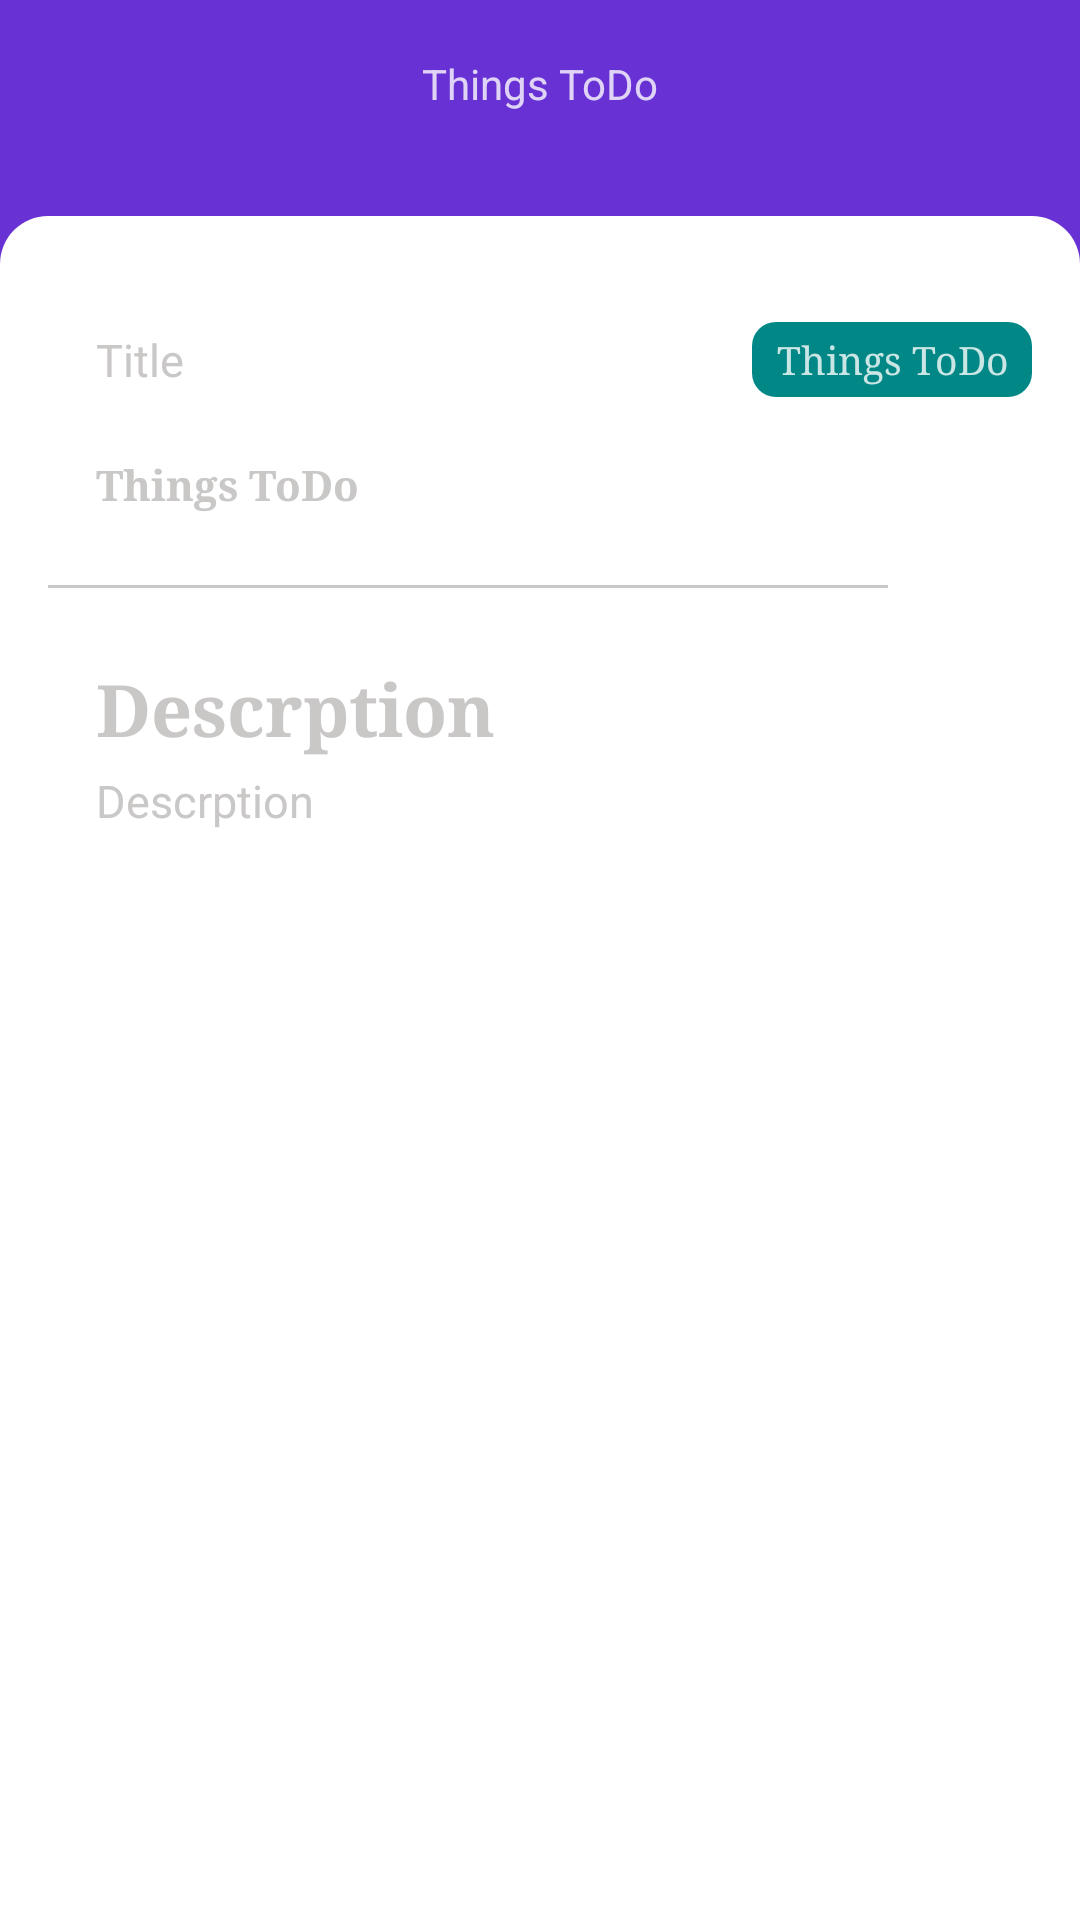

Android layout source for this screen:
<!-- AndroidManifest.xml: application theme AppTheme.ThingsToDo.noActionBar -->
<!-- res/layout/activity_task_diteals.xml -->
<?xml version="1.0" encoding="utf-8"?>
<androidx.constraintlayout.widget.ConstraintLayout xmlns:android="http://schemas.android.com/apk/res/android"
    xmlns:app="http://schemas.android.com/apk/res-auto"
    xmlns:tools="http://schemas.android.com/tools"
    android:layout_width="match_parent"
    android:layout_height="match_parent"
    android:background="@color/purple_500"
    tools:context=".Ui.Activities.TaskDitealsActivity">


    <androidx.core.widget.NestedScrollView
        android:layout_width="match_parent"
        android:layout_height="match_parent"
        android:fillViewport="true">

        <LinearLayout
            android:layout_width="match_parent"
            android:layout_height="match_parent"
            android:orientation="vertical">

            <include layout="@layout/toolbar" />

            <LinearLayout
                android:layout_width="match_parent"
                android:layout_height="match_parent"
                android:orientation="vertical"
                android:layout_marginTop="16dp"
                android:background="@drawable/shape_card">

                <RelativeLayout
                    android:layout_width="match_parent"
                    android:layout_height="wrap_content">
                    <androidx.appcompat.widget.AppCompatEditText
                        android:id="@+id/edittext_title"
                        android:theme="@style/editTextWhiteStyle"
                        android:layout_width="match_parent"
                        android:layout_height="wrap_content"
                        android:layout_marginBottom="16dp"
                        android:layout_alignParentStart="true"
                        android:layout_centerVertical="true"
                        android:hint="@string/title"
                        android:inputType="text"
                        android:lines="1"
                        android:gravity="start|center_vertical"
                        android:layout_toStartOf="@id/text_category"
                        android:minHeight="48dp"
                        android:enabled="false"/>

                    <androidx.appcompat.widget.AppCompatTextView
                        android:id="@+id/text_category"
                        android:layout_width="wrap_content"
                        android:layout_height="wrap_content"
                        android:background="@drawable/shape_btn_primary"
                        android:text="@string/app_name"
                        style="@style/TextViewNormal"
                        android:textSize="13sp"
                        android:layout_alignParentEnd="true"
                        android:layout_centerVertical="true"
                        android:backgroundTint="@color/teal_700" />
                </RelativeLayout>

                <androidx.appcompat.widget.AppCompatTextView
                    android:id="@+id/text_date"
                    android:layout_width="match_parent"
                    android:layout_height="wrap_content"
                    android:text="@string/app_name"
                    android:layout_marginStart="16dp"
                    android:layout_gravity="start"
                    android:gravity="start"
                    style="@style/TextViewPrimary"
                    android:textColor="@color/greyLight"/>


                <LinearLayout
                    android:layout_width="match_parent"
                    android:layout_height="1dp"
                    android:layout_marginTop="24dp"
                    android:layout_marginBottom="24dp"
                    android:layout_marginEnd="48dp"
                    android:background="@color/greyLight" />


                <LinearLayout
                    android:layout_width="match_parent"
                    android:layout_height="match_parent"
                    android:orientation="vertical">

                    <androidx.appcompat.widget.AppCompatTextView
                        style="@style/TextViewPrimary"
                        android:layout_width="match_parent"
                        android:layout_height="wrap_content"
                        android:layout_gravity="start"
                        android:gravity="start"
                        android:text="@string/Descrption"
                        android:layout_marginStart="16dp"
                        android:textColor="@color/greyLight"
                        android:textSize="24sp"
                        android:textStyle="bold" />


                    <androidx.appcompat.widget.AppCompatEditText
                        android:id="@+id/edittext_description"
                        android:layout_width="match_parent"
                        android:layout_height="match_parent"
                        android:enabled="false"
                        android:hint="@string/Descrption"
                        android:inputType="textMultiLine"
                        android:minHeight="48dp"
                        android:layout_gravity="top|start"
                        android:gravity="top|start"
                        android:theme="@style/editTextWhiteStyle" />

                </LinearLayout>

            </LinearLayout>


        </LinearLayout>
    </androidx.core.widget.NestedScrollView>
</androidx.constraintlayout.widget.ConstraintLayout>
<!-- res/layout/toolbar.xml (included above) -->
<?xml version="1.0" encoding="utf-8"?>
<androidx.constraintlayout.widget.ConstraintLayout xmlns:android="http://schemas.android.com/apk/res/android"
    xmlns:app="http://schemas.android.com/apk/res-auto"
    xmlns:tools="http://schemas.android.com/tools"
    android:layout_width="match_parent"
    android:layout_height="wrap_content">



        <com.google.android.material.appbar.MaterialToolbar
            android:id="@+id/toolbar"
            style="@style/Widget.AppCompat.Toolbar"
            android:layout_width="match_parent"
            android:layout_height="?actionBarSize"
            android:background="@android:color/transparent"
            android:elevation="0dp"
            app:contentInsetEnd="0dp"
            app:contentInsetLeft="0dp"
            app:contentInsetRight="0dp"
            app:contentInsetStart="0dp"
            tools:ignore="MissingConstraints">

            <RelativeLayout
                android:layout_width="match_parent"
                android:layout_height="wrap_content">


                <RelativeLayout
                    android:id="@+id/end_main"
                    android:layout_width="48dp"
                    android:layout_height="48dp"
                    android:layout_alignParentStart="true"
                    android:layout_alignParentLeft="true"
                    android:layout_centerVertical="true"
                    android:layout_marginStart="8dp"
                    android:layout_marginLeft="8dp"
                    android:gravity="center">

                    <FrameLayout
                        android:id="@+id/layout_toolbar_menu"
                        android:layout_width="match_parent"
                        android:layout_height="match_parent">

                        <ImageView
                            android:id="@+id/image_toolbar_start"
                            android:layout_width="wrap_content"
                            android:layout_height="wrap_content"
                            android:layout_centerVertical="true"
                            android:layout_gravity="start|center_vertical"
                            android:contentDescription="@string/app_name"
                            android:paddingStart="16dp"
                            android:scaleType="fitXY"
                            android:src="@drawable/ic_baseline_arrow_back_ios_24"
                            android:visibility="visible" />

                    </FrameLayout>
                </RelativeLayout>

                <LinearLayout
                    android:layout_width="wrap_content"
                    android:layout_height="wrap_content"
                    android:layout_centerInParent="true"
                    android:orientation="horizontal">

                    <TextView
                        android:id="@+id/toolbarNameTxt"
                        android:layout_width="wrap_content"
                        android:layout_height="wrap_content"
                        android:layout_centerInParent="true"
                        android:text="@string/app_name"
                        android:textColor="@color/offwhite"
                        android:visibility="visible"
                        tools:ignore="RelativeOverlap" />
                </LinearLayout>


                <RelativeLayout
                    android:id="@+id/Layout_notification"
                    android:layout_width="48dp"
                    android:layout_height="match_parent"
                    android:layout_alignParentEnd="true"
                    android:layout_alignParentRight="true"
                    android:background="?android:attr/selectableItemBackground"
                    android:gravity="center"
                    android:visibility="visible">

                    <ImageView
                        android:id="@+id/img_bar_search"
                        android:layout_width="wrap_content"
                        android:layout_height="?actionBarSize"
                        android:layout_centerVertical="true"
                        android:contentDescription="@string/app_name"
                        android:src="@drawable/ic_baseline_search_24"
                        android:visibility="gone" />

                    <TextView
                        android:id="@+id/text_bar_action"
                        android:visibility="gone"
                        android:layout_width="wrap_content"
                        android:layout_height="wrap_content"
                        android:layout_centerVertical="true"
                        android:gravity="center_vertical"
                        android:layout_marginEnd="8dp"
                        style="@style/TextViewSecondary"
                        android:text="@string/edit" />

                </RelativeLayout>
            </RelativeLayout>
        </com.google.android.material.appbar.MaterialToolbar>


</androidx.constraintlayout.widget.ConstraintLayout>
<!-- resources referenced by this layout -->
<resources>
  <color name="greyLight">#CAC7C7</color>
  <color name="offwhite">#C9FFFFFF</color>
  <color name="purple_500">#6831D4</color>
  <color name="teal_700">#FF018786</color>
  <!-- drawable shape_card (drawable) -->
  <?xml version="1.0" encoding="utf-8"?>
  <shape xmlns:android="http://schemas.android.com/apk/res/android"
      xmlns:tools="http://schemas.android.com/tools">
  
      <solid
          android:color="@color/white" />
      <corners android:topLeftRadius="16dp" android:topRightRadius="16dp"
          android:bottomRightRadius="0dp" android:bottomLeftRadius="0dp"/>
      <padding
          android:bottom="16dp"
          android:left="16dp"
          android:right="16dp"
          android:top="16dp" />
  
  </shape>
  <string name="Descrption">Descrption</string>
  <string name="app_name">Things ToDo</string>
  <string name="edit">Edit</string>
  <string name="title">Title</string>
  <style name="TextViewNormal">
          <item name="android:layout_width">wrap_content</item>
          <item name="android:layout_height">wrap_content</item>
          <item name="android:ellipsize">end</item>
          <item name="android:gravity">center</item>
          <item name="android:textColor">@color/offwhite</item>
          <item name="android:color">@color/offwhite</item>
          <item name="autoSizeTextType">uniform</item>
          <item name="android:typeface">serif</item>
      </style>
  <style name="TextViewPrimary" parent="AppTheme.ThingsToDo.noActionBar">
          <item name="android:layout_width">wrap_content</item>
          <item name="android:layout_height">wrap_content</item>
          <item name="android:ellipsize">end</item>
          <item name="android:gravity">center</item>
          <item name="android:maxLines">1</item>
          <item name="android:textColor">@color/white</item>
          <item name="android:textStyle">bold</item>
          <item name="autoSizeTextType">uniform</item>
          <item name="android:typeface">serif</item>
      </style>
  <style name="TextViewSecondary" parent="AppTheme.ThingsToDo.noActionBar">
          <item name="android:layout_width">wrap_content</item>
          <item name="android:layout_height">wrap_content</item>
          <item name="android:ellipsize">end</item>
          <item name="android:gravity">center</item>
          <item name="android:maxLines">1</item>
          <item name="android:textColor">@color/white</item>
          <item name="android:textStyle">bold</item>
          <item name="autoSizeTextType">uniform</item>
          <item name="android:typeface">serif</item>
      </style>
  <style name="editTextWhiteStyle">
          <item name="editTextStyle">@style/MyEditTextWhiteStyle</item>
      </style>
  <style name="AppTheme.ThingsToDo.noActionBar" parent="Theme.AppCompat.Light.NoActionBar">
          
          <item name="colorPrimary">@color/purple_500</item>
          <item name="colorPrimaryVariant">@color/purple_700</item>
          <item name="colorOnPrimary">@color/white</item>
          
          <item name="colorSecondary">@color/teal_200</item>
          <item name="colorSecondaryVariant">@color/teal_700</item>
          <item name="colorOnSecondary">@color/black</item>
          
          <item name="android:statusBarColor" tools:targetApi="l">?attr/colorPrimaryVariant</item>
          
  
      </style>
  <color name="white">#FFFFFF</color>
  <color name="purple_700">#6831D4</color>
  <color name="teal_200">#FF03DAC5</color>
  <color name="black">#FF000000</color>
  <color name="blackLight">#515050</color>
</resources>
